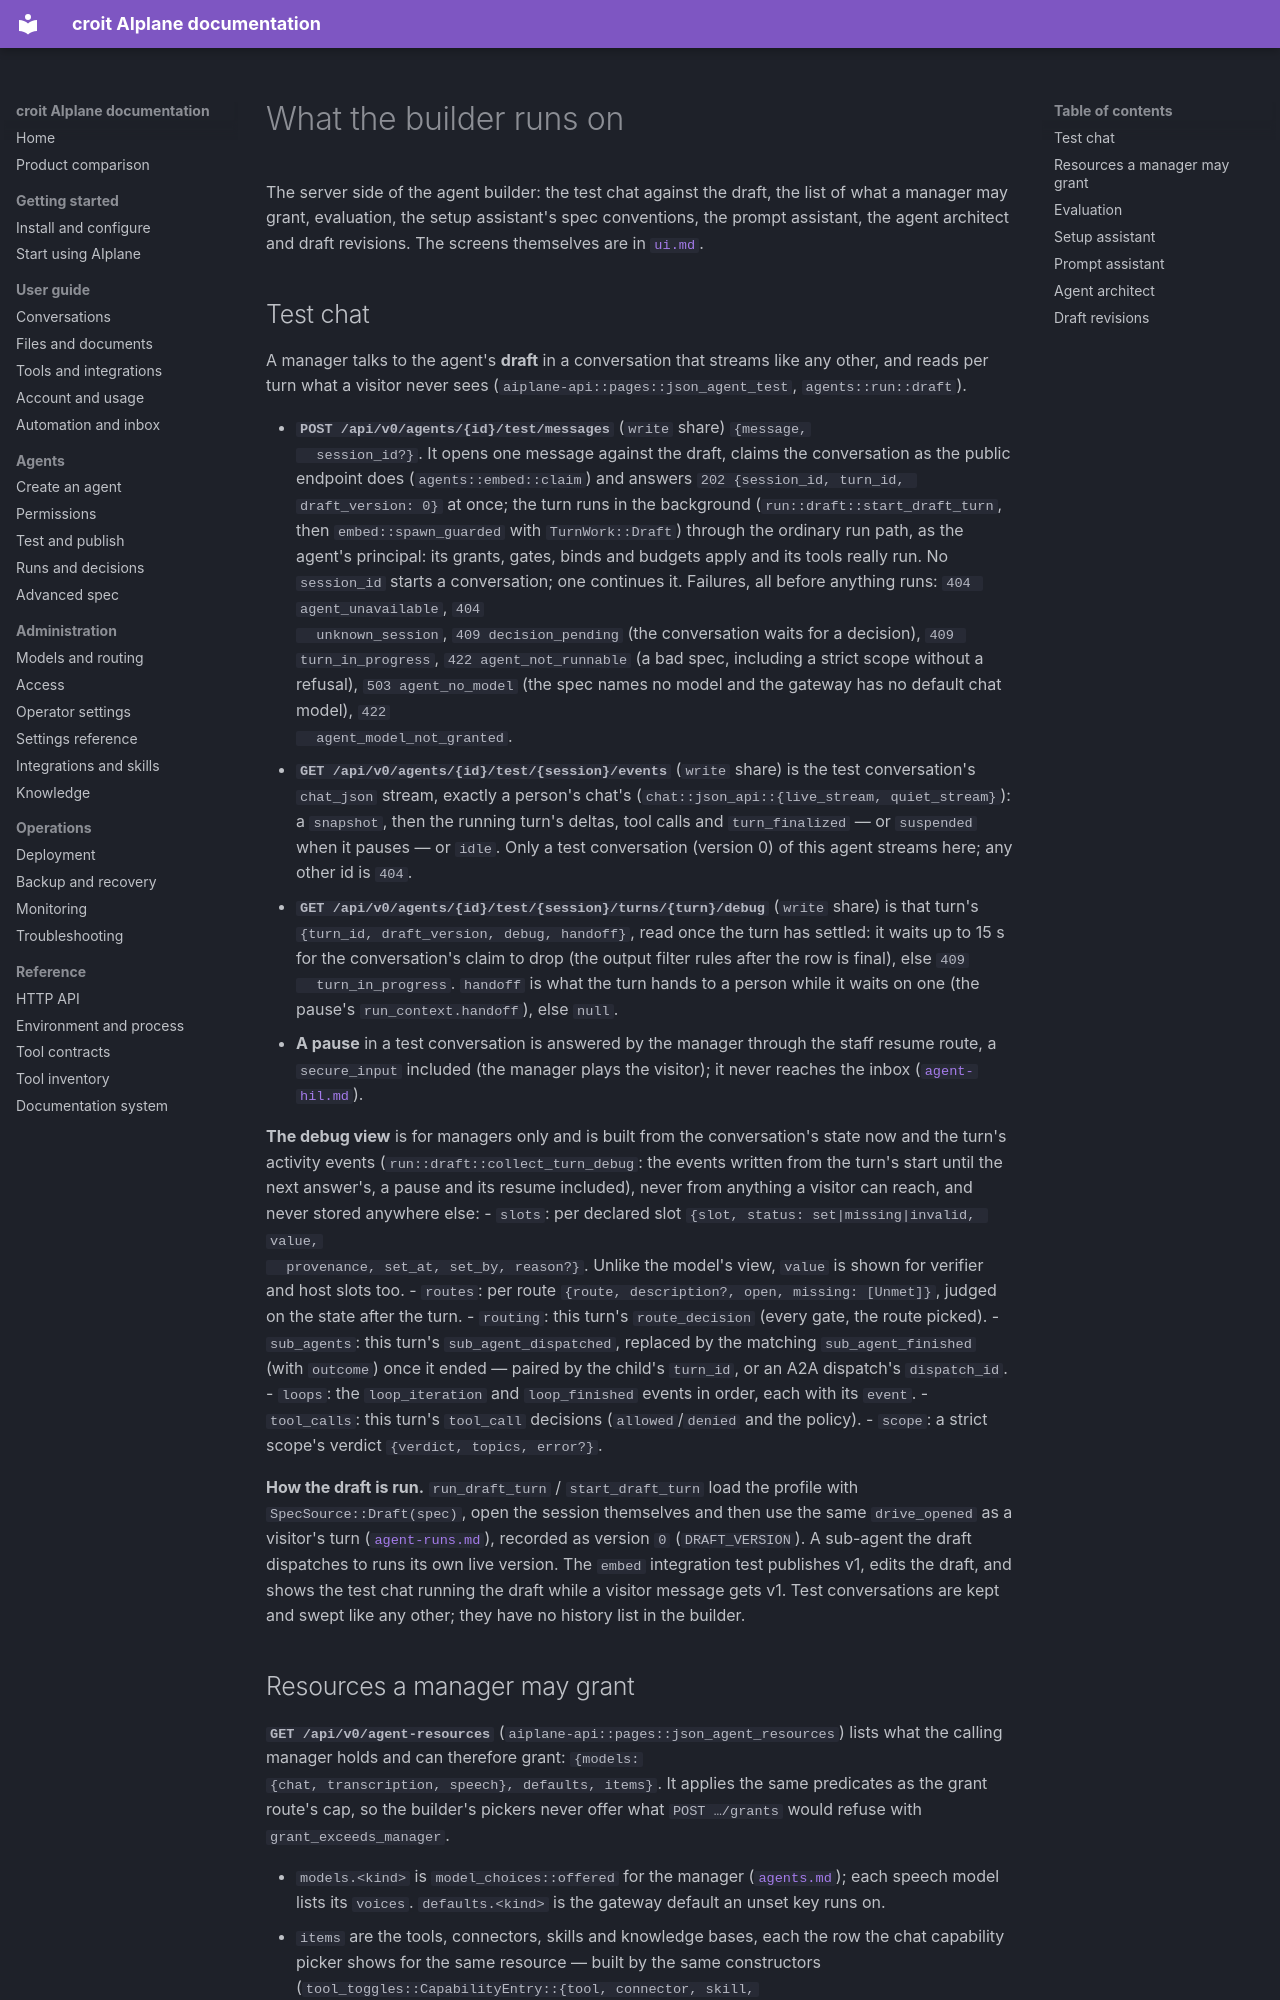

repository: Jojodicus/aiplane · page: agent-builder/index.html · generator: mkdocs

# What the builder runs on

The server side of the agent builder: the test chat against the draft, the
list of what a manager may grant, evaluation, the setup assistant's spec
conventions, the prompt assistant, the agent architect and draft revisions.
The screens themselves are in [`ui.md`](ui.md#agent-builder).

## Test chat

A manager talks to the agent's **draft** in a conversation that streams like
any other, and reads per turn what a visitor never sees
(`aiplane-api::pages::json_agent_test`, `agents::run::draft`).

- **`POST /api/v0/agents/{id}/test/messages`** (`write` share) `{message,
  session_id?}`. It opens one message against the draft, claims the
  conversation as the public endpoint does (`agents::embed::claim`) and
  answers `202 {session_id, turn_id, draft_version: 0}` at once; the turn runs
  in the background (`run::draft::start_draft_turn`, then
  `embed::spawn_guarded` with `TurnWork::Draft`) through the ordinary run path,
  as the agent's principal: its grants, gates, binds and budgets apply and its
  tools really run. No `session_id` starts a conversation; one continues it.
  Failures, all before anything runs: `404 agent_unavailable`, `404
  unknown_session`, `409 decision_pending` (the conversation waits for a
  decision), `409 turn_in_progress`, `422 agent_not_runnable` (a bad spec,
  including a strict scope without a refusal), `503 agent_no_model` (the spec
  names no model and the gateway has no default chat model), `422
  agent_model_not_granted`.
- **`GET /api/v0/agents/{id}/test/{session}/events`** (`write` share) is the
  test conversation's `chat_json` stream, exactly a person's chat's
  (`chat::json_api::{live_stream, quiet_stream}`): a `snapshot`, then the
  running turn's deltas, tool calls and `turn_finalized` — or `suspended` when
  it pauses — or `idle`. Only a test conversation (version 0) of this agent
  streams here; any other id is `404`.
- **`GET /api/v0/agents/{id}/test/{session}/turns/{turn}/debug`** (`write`
  share) is that turn's `{turn_id, draft_version, debug, handoff}`, read once
  the turn has settled: it waits up to 15 s for the conversation's claim to
  drop (the output filter rules after the row is final), else `409
  turn_in_progress`. `handoff` is what the turn hands to a person while it
  waits on one (the pause's `run_context.handoff`), else `null`.
- **A pause** in a test conversation is answered by the manager through the
  staff resume route, a `secure_input` included (the manager plays the
  visitor); it never reaches the inbox ([`agent-hil.md`](agent-hil.md#answering)).

**The debug view** is for managers only and is built from the conversation's
state now and the turn's activity events (`run::draft::collect_turn_debug`:
the events written from the turn's start until the next answer's, a pause and
its resume included), never from anything a visitor can reach, and never
stored anywhere else:
- `slots`: per declared slot `{slot, status: set|missing|invalid, value,
  provenance, set_at, set_by, reason?}`. Unlike the model's view, `value` is
  shown for verifier and host slots too.
- `routes`: per route `{route, description?, open, missing: [Unmet]}`, judged
  on the state after the turn.
- `routing`: this turn's `route_decision` (every gate, the route picked).
- `sub_agents`: this turn's `sub_agent_dispatched`, replaced by the matching
  `sub_agent_finished` (with `outcome`) once it ended — paired by the child's
  `turn_id`, or an A2A dispatch's `dispatch_id`.
- `loops`: the `loop_iteration` and `loop_finished` events in order, each with
  its `event`.
- `tool_calls`: this turn's `tool_call` decisions (`allowed`/`denied` and the
  policy).
- `scope`: a strict scope's verdict `{verdict, topics, error?}`.

**How the draft is run.** `run_draft_turn` / `start_draft_turn` load the
profile with `SpecSource::Draft(spec)`, open the session themselves and then
use the same `drive_opened` as a visitor's turn
([`agent-runs.md`](agent-runs.md#entry-points)), recorded as version `0`
(`DRAFT_VERSION`). A sub-agent the draft dispatches to runs its own live
version. The `embed` integration test publishes v1, edits the draft, and shows
the test chat running the draft while a visitor message gets v1. Test
conversations are kept and swept like any other; they have no history list in
the builder.
